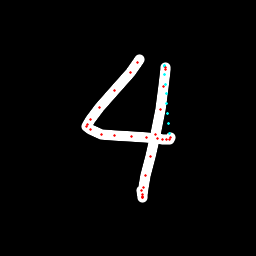

Data behind this chart, as committed beside it:
x, y, hover, eod
139.2, 59.78, 0.0, 0.0
137.4, 62.55, 0.0, 0.0
130.2, 72.54, 0.0, 0.0
114.9, 90.38, 0.0, 0.0
99.7, 107.9, 0.0, 0.0
90.04, 119.4, 0.0, 0.0
87.39, 124.4, 0.0, 0.0
86.92, 126.6, 0.0, 0.0
90.63, 129.7, 0.0, 0.0
101.1, 134.1, 0.0, 0.0
114.8, 135.2, 0.0, 0.0
131.2, 136.5, 0.0, 0.0
146.6, 137.5, 0.0, 0.0
157.8, 138.5, 0.0, 0.0
162.8, 139.4, 0.0, 0.0
166.5, 139.4, 0.0, 0.0
169.2, 139.2, 0.0, 0.0
170.2, 137.9, 0.0, 0.0
169.8, 133.3, 1.0, 0.0
168.7, 123.4, 1.0, 0.0
167.8, 113.6, 1.0, 0.0
166.9, 103.8, 1.0, 0.0
166, 93.9, 1.0, 0.0
165.4, 84.12, 1.0, 0.0
164.9, 74.56, 1.0, 0.0
164.7, 65.22, 1.0, 0.0
164.9, 66.25, 1.0, 0.0
165.2, 67.84, 0.0, 0.0
165.4, 69.47, 0.0, 0.0
163.7, 86.26, 0.0, 0.0
160.3, 109.2, 0.0, 0.0
155.4, 134.3, 0.0, 0.0
150.8, 156.8, 0.0, 0.0
145.9, 175.4, 0.0, 0.0
143.5, 187.8, 0.0, 0.0
142.7, 194.3, 0.0, 0.0
142.2, 197.2, 0.0, 0.0
142.3, 197.6, 0.0, 0.0
142.3, 196.8, 0.0, 0.0
141.6, 190.7, 0.0, 1.0
